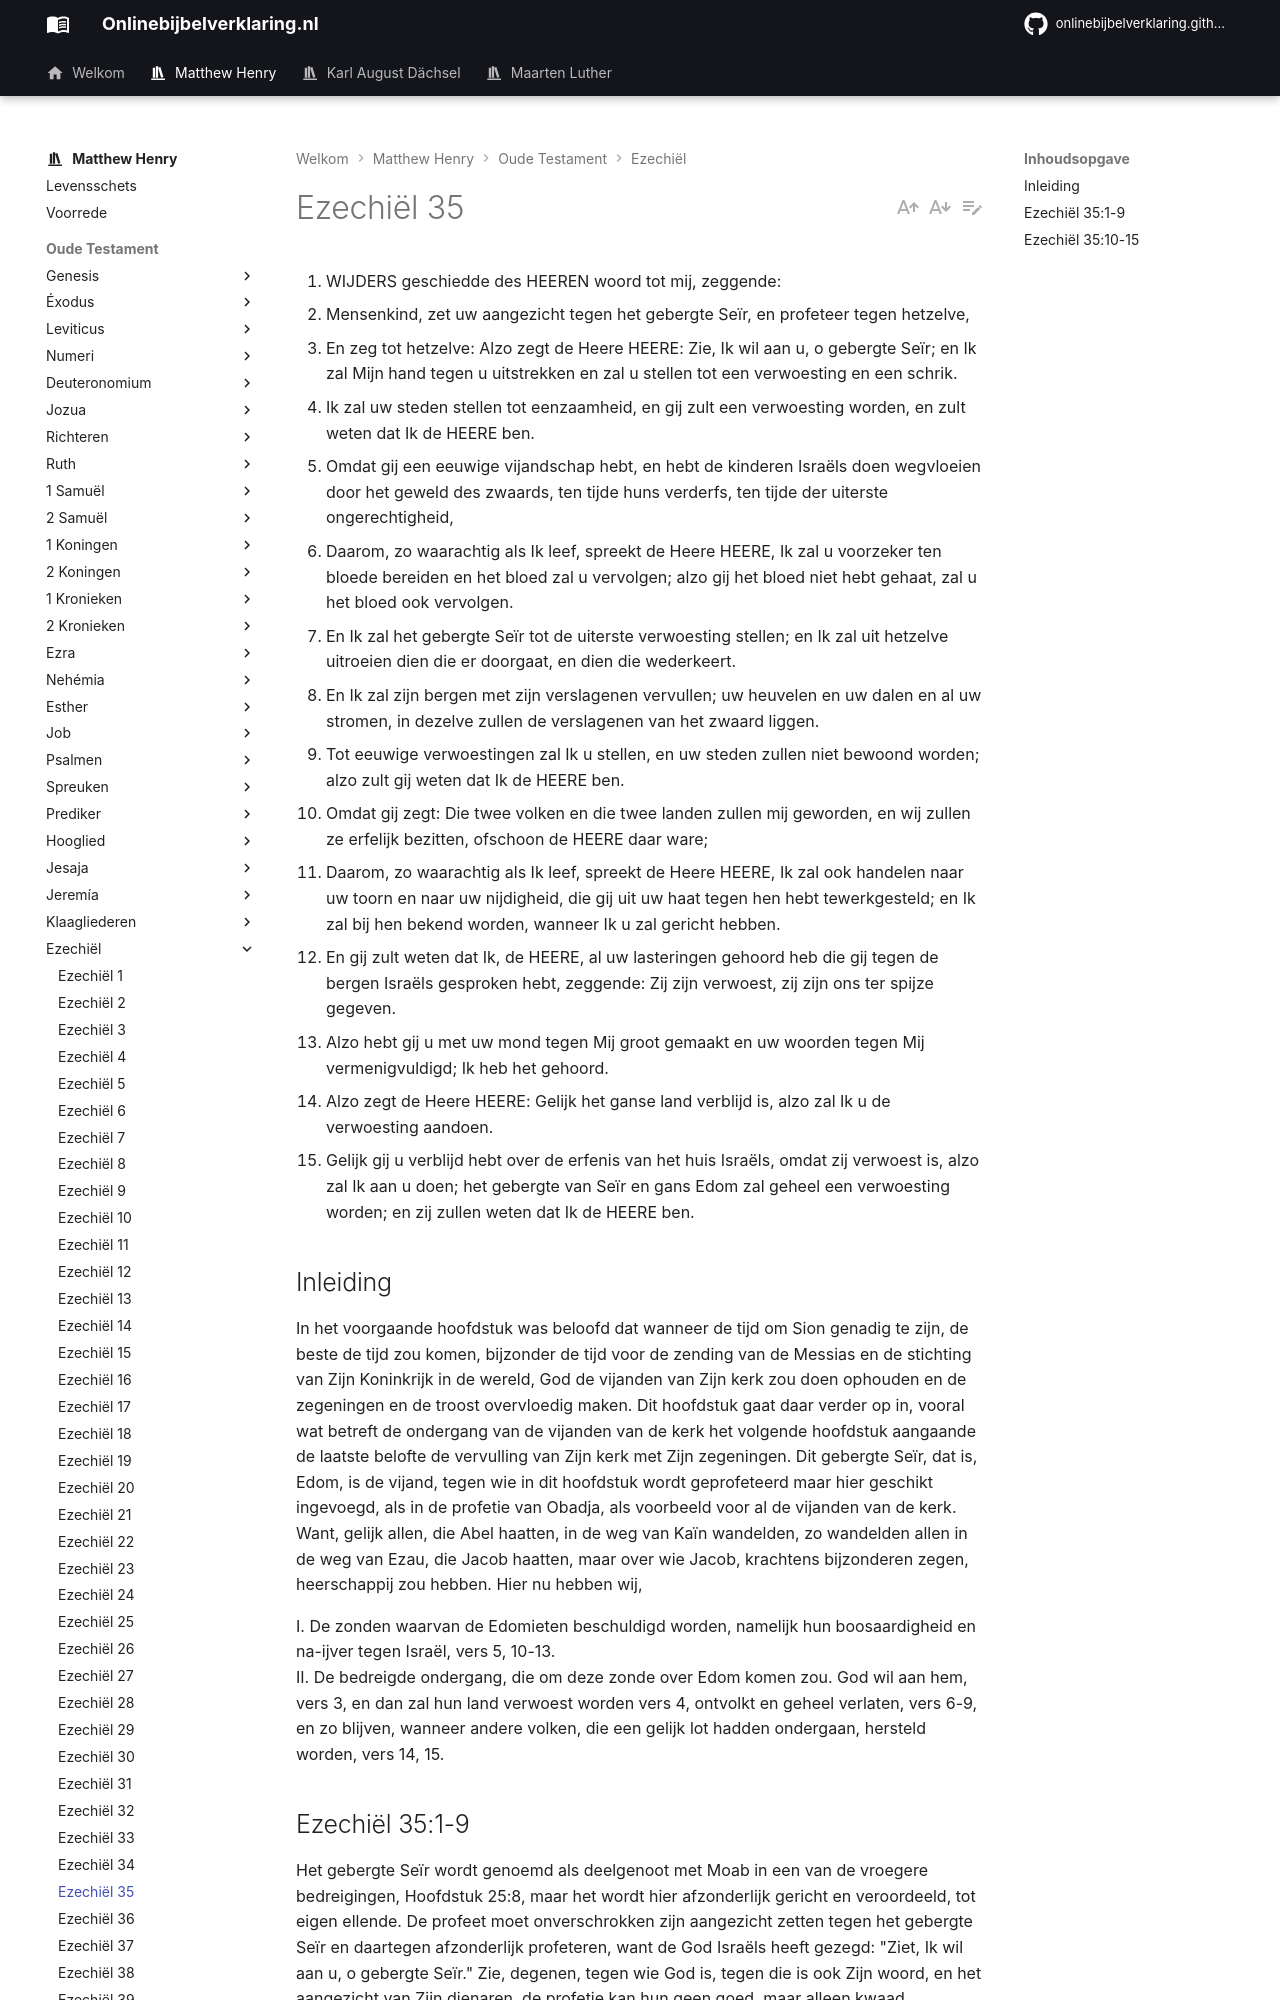

repository: onlinebijbelverklaring/dev-preview · page: matthewhenry/Ezechiel/Ezechiel35/index.html · generator: mkdocs

1. WIJDERS geschiedde des HEEREN woord tot mij, zeggende:
2. Mensenkind, zet uw aangezicht tegen het gebergte Seïr, en profeteer tegen hetzelve,
3. En zeg tot hetzelve: Alzo zegt de Heere HEERE: Zie, Ik wil aan u, o gebergte Seïr; en Ik zal Mijn hand tegen u uitstrekken en zal u stellen tot een verwoesting en een schrik.
4. Ik zal uw steden stellen tot eenzaamheid, en gij zult een verwoesting worden, en zult weten dat Ik de HEERE ben.
5. Omdat gij een eeuwige vijandschap hebt, en hebt de kinderen Israëls doen wegvloeien door het geweld des zwaards, ten tijde huns verderfs, ten tijde der uiterste ongerechtigheid,
6. Daarom, zo waarachtig als Ik leef, spreekt de Heere HEERE, Ik zal u voorzeker ten bloede bereiden en het bloed zal u vervolgen; alzo gij het bloed niet hebt gehaat, zal u het bloed ook vervolgen.
7. En Ik zal het gebergte Seïr tot de uiterste verwoesting stellen; en Ik zal uit hetzelve uitroeien dien die er doorgaat, en dien die wederkeert.
8. En Ik zal zijn bergen met zijn verslagenen vervullen; uw heuvelen en uw dalen en al uw stromen, in dezelve zullen de verslagenen van het zwaard liggen.
9. Tot eeuwige verwoestingen zal Ik u stellen, en uw steden zullen niet bewoond worden; alzo zult gij weten dat Ik de HEERE ben.
10. Omdat gij zegt: Die twee volken en die twee landen zullen mij geworden, en wij zullen ze erfelijk bezitten, ofschoon de HEERE daar ware;
11. Daarom, zo waarachtig als Ik leef, spreekt de Heere HEERE, Ik zal ook handelen naar uw toorn en naar uw nijdigheid, die gij uit uw haat tegen hen hebt tewerkgesteld; en Ik zal bij hen bekend worden, wanneer Ik u zal gericht hebben.
12. En gij zult weten dat Ik, de HEERE, al uw lasteringen gehoord heb die gij tegen de bergen Israëls gesproken hebt, zeggende: Zij zijn verwoest, zij zijn ons ter spijze gegeven.
13. Alzo hebt gij u met uw mond tegen Mij groot gemaakt en uw woorden tegen Mij vermenigvuldigd; Ik heb het gehoord.
14. Alzo zegt de Heere HEERE: Gelijk het ganse land verblijd is, alzo zal Ik u de verwoesting aandoen.
15. Gelijk gij u verblijd hebt over de erfenis van het huis Israëls, omdat zij verwoest is, alzo zal Ik aan u doen; het gebergte van Seïr en gans Edom zal geheel een verwoesting worden; en zij zullen weten dat Ik de HEERE ben.

## Inleiding

In het voorgaande hoofdstuk was beloofd dat wanneer de tijd om Sion genadig te zijn, de beste de tijd zou komen, bijzonder de tijd voor de zending van de Messias en de stichting van Zijn Koninkrijk in de wereld, God de vijanden van Zijn kerk zou doen ophouden en de zegeningen en de troost overvloedig maken. Dit hoofdstuk gaat daar verder op in, vooral wat betreft de ondergang van de vijanden van de kerk het volgende hoofdstuk aangaande de laatste belofte de vervulling van Zijn kerk met Zijn zegeningen. Dit gebergte Seïr, dat is, Edom, is de vijand, tegen wie in dit hoofdstuk wordt geprofeteerd maar hier geschikt ingevoegd, als in de profetie van Obadja, als voorbeeld voor al de vijanden van de kerk. Want, gelijk allen, die Abel haatten, in de weg van Kaïn wandelden, zo wandelden allen in de weg van Ezau, die Jacob haatten, maar over wie Jacob, krachtens bijzonderen zegen, heerschappij zou hebben. Hier nu hebben wij, 

I. De zonden waarvan de Edomieten beschuldigd worden, namelijk hun boosaardigheid en na-ijver tegen Israël, vers 5, 10-13.  
II. De bedreigde ondergang, die om deze zonde over Edom komen zou. God wil aan hem, vers 3, en dan zal hun land verwoest worden vers 4, ontvolkt en geheel verlaten, vers 6-9, en zo blijven, wanneer andere volken, die een gelijk lot hadden ondergaan, hersteld worden, vers 14, 15.
